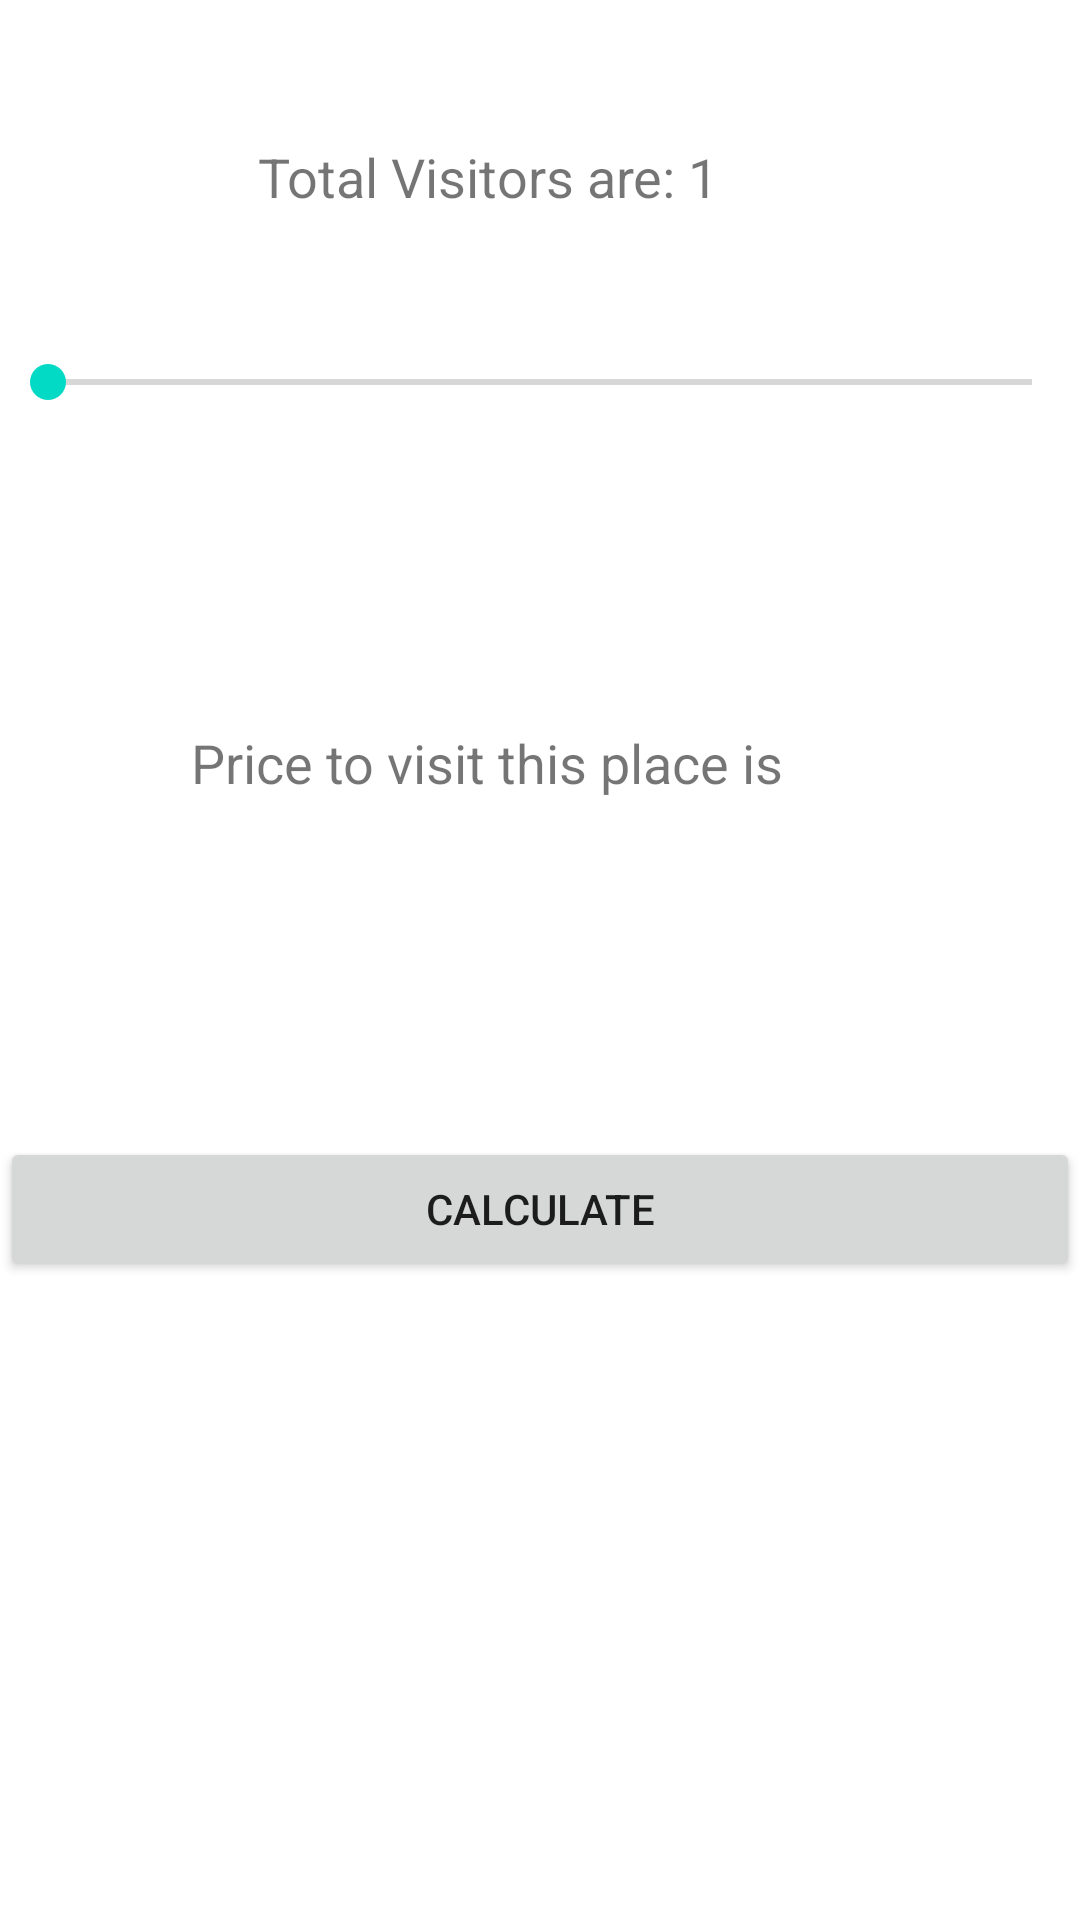

Layout XML and referenced resources for this Android screen:
<!-- AndroidManifest.xml: application theme Theme.AndroidFinalTest -->
<!-- res/layout/activity_place_to_visit.xml -->
<?xml version="1.0" encoding="utf-8"?>
<androidx.constraintlayout.widget.ConstraintLayout
    xmlns:android="http://schemas.android.com/apk/res/android"
    xmlns:app="http://schemas.android.com/apk/res-auto"
    xmlns:tools="http://schemas.android.com/tools"
    android:layout_width="match_parent"
    android:layout_height="match_parent"
    tools:context=".PlaceToVisitActivity">


    <TextView
        android:id="@+id/visit"
        android:layout_width="wrap_content"
        android:layout_height="wrap_content"
        android:gravity="center"
        android:text="Total Visitors are: 1"
        android:textSize="18sp"
        app:layout_constraintBottom_toBottomOf="parent"
        app:layout_constraintEnd_toEndOf="parent"
        app:layout_constraintHorizontal_bias="0.416"
        app:layout_constraintStart_toStartOf="parent"
        app:layout_constraintTop_toTopOf="parent"
        app:layout_constraintVertical_bias="0.076" />

    <SeekBar
        android:layout_width="match_parent"
        android:layout_height="40dp"
        android:min="1"
        android:max="50"
        android:progress="1"
        android:id="@+id/visitors"
        app:layout_constraintBottom_toBottomOf="parent"
        app:layout_constraintTop_toTopOf="parent"
        app:layout_constraintVertical_bias="0.179"
        tools:layout_editor_absoluteX="0dp"/>

    <TextView
        android:id="@+id/pricetovisitplace"
        android:layout_width="wrap_content"
        android:layout_height="wrap_content"
        android:text="Price to visit this place is"
        android:textSize="18sp"
        app:layout_constraintBottom_toTopOf="@+id/calculate"
        app:layout_constraintEnd_toEndOf="parent"
        app:layout_constraintHorizontal_bias="0.392"
        app:layout_constraintStart_toStartOf="parent"
        app:layout_constraintTop_toBottomOf="@+id/visitors"
        app:layout_constraintVertical_bias="0.457" />

    <TextView
        android:id="@+id/totalprice"
        android:layout_width="wrap_content"
        android:layout_height="wrap_content"
        android:textSize="20sp"
        android:textStyle="bold"
        app:layout_constraintBottom_toBottomOf="parent"
        app:layout_constraintEnd_toEndOf="parent"
        app:layout_constraintStart_toStartOf="parent"
        app:layout_constraintTop_toBottomOf="@+id/calculate"
        app:layout_constraintVertical_bias="0.399" />

    <Button
        android:id="@+id/calculate"
        android:layout_width="match_parent"
        android:layout_height="wrap_content"
        android:onClick="Calculate"
        android:text="CalCulate"
        app:layout_constraintBottom_toBottomOf="parent"
        app:layout_constraintTop_toBottomOf="@+id/visit"
        app:layout_constraintVertical_bias="0.591"
        tools:layout_editor_absoluteX="0dp" />

</androidx.constraintlayout.widget.ConstraintLayout>
<!-- resources referenced by this layout -->
<resources>
  <style name="Theme.AndroidFinalTest" parent="Theme.MaterialComponents.DayNight.NoActionBar">
          
          <item name="colorPrimary">@color/purple_500</item>
          <item name="colorPrimaryVariant">@color/purple_700</item>
          <item name="colorOnPrimary">@color/white</item>
          
          <item name="colorSecondary">@color/teal_200</item>
          <item name="colorSecondaryVariant">@color/teal_700</item>
          <item name="colorOnSecondary">@color/black</item>
          
          <item name="android:statusBarColor" tools:targetApi="l">?attr/colorPrimaryVariant</item>
          
      </style>
  <!-- not gathered from this repository: default colours our renderer supplied (Android Studio template values) -->
  <color name="purple_500">#FF6200EE</color>
  <color name="purple_700">#FF3700B3</color>
  <color name="teal_200">#FF03DAC5</color>
  <color name="teal_700">#FF018786</color>
  <color name="black">#FF000000</color>
  <color name="white">#FFFFFFFF</color>
</resources>
